Run: headless pygame with SDL's dummy video driver; simulated clock (each Clock.tick advances the game by its frame time, no real sleeping); random seed 0; keys injected as events and as key.get_pressed() state; no mouse input.
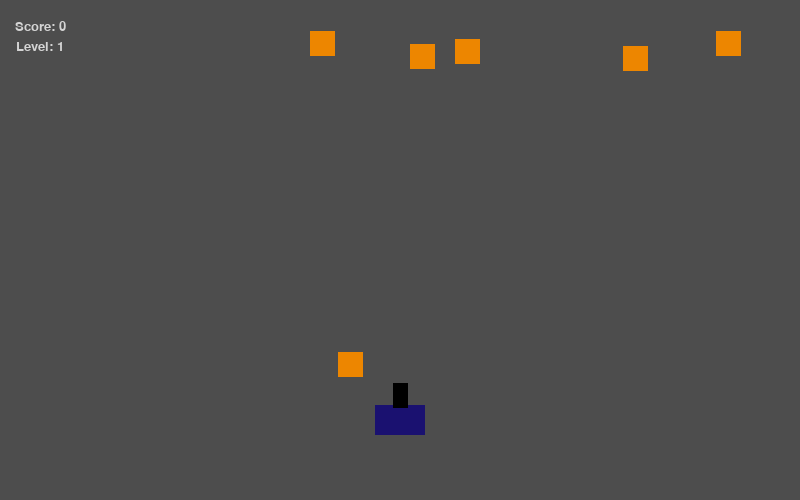
Frame 1 of 4 · flips 1–60 · no input
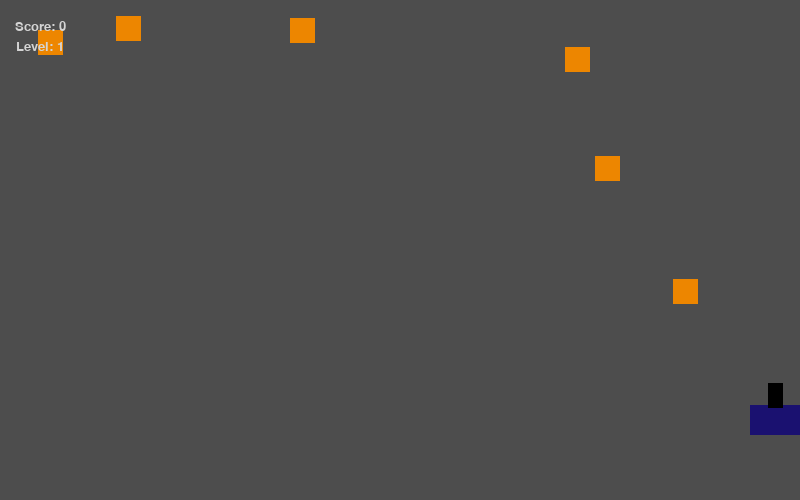
Frame 2 of 4 · flips 61–180 · tapped SPACE, RETURN · held RIGHT (→), D
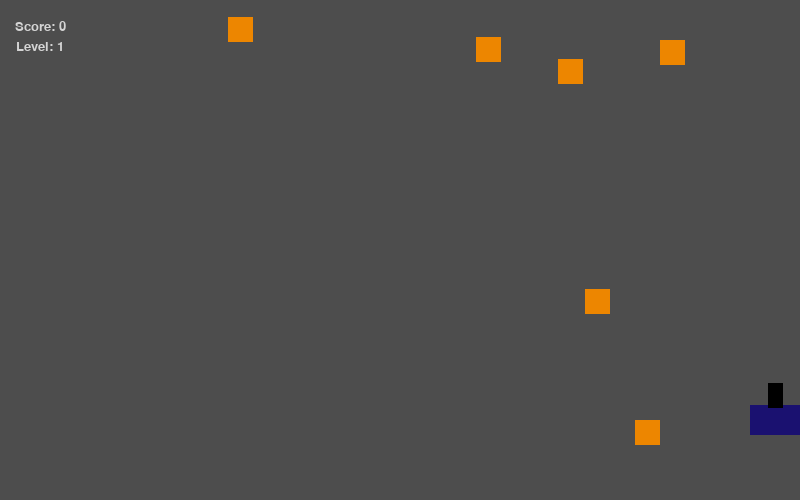
Frame 3 of 4 · flips 181–300 · held DOWN (↓), S
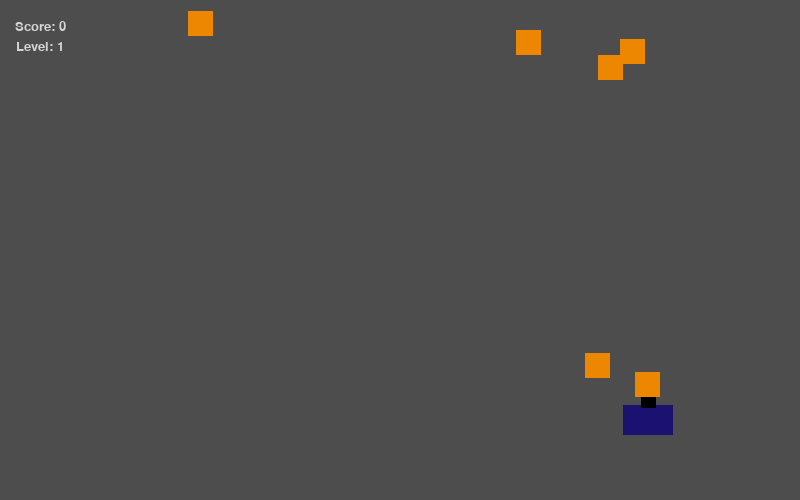
Frame 4 of 4 · flips 301–420 · held LEFT (←), A, UP (↑), W

The pygame program that drew these frames:

# content from kids can code: http://kidscancode.org/blog/

# import libraries and modules
import pygame as pg
from pygame.sprite import Sprite
from random import randint
from math import *
from time import *

'''

The goal of the game is to reach the end of all 5 waves by not getting hit by any enemys

Goals:

create at least 3 enemys with difftent traits

create a power up that the player can activate 

create a wave system

create a gun the player can shoot



'''

# Defining a vector
vec = pg.math.Vector2

# game settings 
WIDTH = 800
HEIGHT = 500
FPS = 30
# player friction
player_fric = -0.2
# time keeping vars
pt = 0
ct=0
# fire rate
rt=1
# death variables
died = False
cd = False

# score 
score = 0

# level

level = 0


# game end

won = False
cw = False

# define colors
WHITE = (255, 255, 255)
BLACK = (0, 0, 0)
RED = (255, 0, 0)
GREEN = (0, 255, 0)
BLUE = (0, 0, 255)
DARKBLUE = (26, 17, 112)
PINK = (232, 151, 152)
LIGHTGRAY = (212, 212, 212)
GRAY = (128, 128, 128)
DARKGRAY = (77, 77, 77)
PURPLE = (108, 0, 171)
LIME = (151, 255, 107)
LIGHTORANGE = (255, 215, 163)
ORANGE = (237, 134, 0)



# text drawing
def draw_text(text, size, color, x, y):
        font_name = pg.font.match_font('calibri')
        font = pg.font.Font(font_name, size)
        text_surface = font.render(text, True, color)
        text_rect = text_surface.get_rect()
        text_rect.midtop = (x, y)
        screen.blit(text_surface, text_rect)




# creates the player class and defines its capabilitys 
class Player(Sprite):
    def __init__(self):
        Sprite.__init__(self)
        self.image = pg.Surface((50, 30))
        self.image.fill(DARKBLUE)
        self.rect = self.image.get_rect()
        self.rect.center = (WIDTH/2, 420)
        self.pos = vec(WIDTH/2, 420)
        self.vel = vec(0,0)
        self.acc = vec(0,0)
        self.canshoot = False
    
    # gets input for controlls
    def controls(self):
        keys = pg.key.get_pressed()
        if keys[pg.K_a]:
            self.acc.x = -5             
        if keys[pg.K_d]:
            self.acc.x = 5
        if keys[pg.K_SPACE]:
            self.shoot()
            
    # moves the player and the visual rect
    def movement(self):
        self.acc += self.vel * player_fric
        self.vel += self.acc
        self.pos += self.vel + 0.5 * self.acc
        self.rect.center = self.pos
        self.acc = vec(0,0)
    
    # creates a pellet and is using a timer to only fire every after every 0.5 sec at the base rate
    def shoot(self):
        global ct
        global pt
        ct = pg.time.get_ticks()
        if self.canshoot == True:
            p = Pellet() 
           
            all_projectiles.add(p)
            self.canshoot = False
        elif self.canshoot == False:
            if ct - pt > 500/rt:
                self.canshoot = True
                pt = ct
        
        

        
            
        
            # check to see if player is in bounds

    def boundCheck(self):
        if self.rect.right > 800:
            self.rect.right = 800
            self.vel.x = 0
            self.acc.x = 0
            self.pos = self.rect.center
            self.pos += self.vel + 0.5 * self.acc
        if self.rect.left < 0:
            self.rect.left = 0
            self.vel.x = 0
            self.acc.x = 0
            self.pos = self.rect.center
            self.pos += self.vel + 0.5 * self.acc

# check to see if player should be dead

    def deathCheck(self):
        global died
        hits = pg.sprite.spritecollide(self, all_mobs, False)
        if hits:
            died = True
            

# updates player

    def update(self):
        self.controls()
        self.movement()
        self.boundCheck()
        self.deathCheck()
        

# creates pellet class


class Pellet(Sprite):
    def __init__(self):
        Sprite.__init__(self)
        self.image = pg.Surface((10, 10))
        self.image.fill(WHITE)
        self.rect = self.image.get_rect()
        self.rect.center = (gun.pos.x, gun.pos.y-10)
        self.pos = vec(gun.pos.x, gun.pos.y-10)
        
        # moves pellet
    
    def update(self):
        self.pos.y -= 15
        self.rect.center = self.pos
        if(self.pos.y <0):
            self.kill()
            
    

        
# creates rect to be a visual gun
class Gun(Sprite):
    def __init__(self):
        Sprite.__init__(self)
        self.image = pg.Surface((15, 25))
        self.image.fill(BLACK)
        self.rect = self.image.get_rect()
        self.rect.center = (player.pos.x, player.pos.y-25)
        self.pos = vec(player.pos.x, player.pos.y-25)

        
            # moves gun to player position

    def update(self):
        self.pos = vec(player.pos.x, player.pos.y-25)
        self.rect.center = self.pos


# creates MobA Class

class MobA(Sprite):
    def __init__(self):
        Sprite.__init__(self)
        self.image = pg.Surface((25, 25))
        self.image.fill(ORANGE)
        self.rect = self.image.get_rect()
        self.rect.center = (randint(25,775),50)
        self.pos = vec(randint(25,775),50)
        self.dir = randint(0,1)
        self.attacking = False
        self.hitBottom = False


        # movement for mob a to keep it in bounds and move randomly on y but still restrainded

    def movement(self):
        if self.dir == 1:
            self.pos.x += 5
            self.rect.center = self.pos
        if self.dir == 0:
            self.pos.x -= 5
            self.rect.center = self.pos
        if self.pos.y > 15 and self.pos.y < 150:
            self.pos.y += randint(-5,5)
            self.rect.center = self.pos
        elif self.pos.y <= 15:
            self.pos.y += randint(1,5)
            self.rect.center = self.pos
        elif self.pos.y >= 150:
            self.pos.y += randint(-5,-1)
            self.rect.center = self.pos
        
# bounces mob off walls

    def bounceCheck(self):
        if self.rect.left <=0:
            self.dir = 1
        if self.rect.right >=800:
            self.dir = 0


# mob swoops down to player to attack

    def attack(self):
        if self.hitBottom == False:
                self.pos.y += 8
                self.rect.center = self.pos
                if self.pos.y >= 440:
                    self.hitBottom = True
        elif self.hitBottom == True:
            self.pos.y -= 8
            self.rect.center = self.pos
            if self.pos.y <= 50:
                    self.attacking = False
                    self.hitBottom = False


# updates and switches between attack and movemnt states

    def update(self):
        global score
        if self.attacking == False:
            self.movement()
            self.bounceCheck()
            ac = randint(1,200)
            if ac == 1:
                self.attacking = True
        if self.attacking == True:
            self.attack()
        hits = pg.sprite.spritecollide(self, all_projectiles, True)
        if hits:
            score = score + 5
            self.kill()
        


# creates Mob b
class MobB(Sprite):
    def __init__(self):
        Sprite.__init__(self)
        self.image = pg.Surface((120, 35))
        self.image.fill(PURPLE)
        self.rect = self.image.get_rect()
        self.rect.center = (randint(25,775),150)
        self.pos = vec(randint(25,775),150)
        self.dir = randint(0,1)
        self.hp = 3

        # movement is mainly the same
    
    def movement(self):
        if self.dir == 1:
            self.pos.x += 3
            self.rect.center = self.pos
        if self.dir == 0:
            self.pos.x -= 3
            self.rect.center = self.pos

            # bouncing is the same
    
    def bounceCheck(self):
        if self.rect.left <=0:
            self.dir = 1
        if self.rect.right >=800:
            self.dir = 0

            # a health tracker to change colors to tell the player how much health this enemy has left

    def healthTracker(self):
        global score
        hits = pg.sprite.spritecollide(self, all_projectiles, True)
        if hits:
            self.hp -= 1
        if self.hp == 2:
            self.image.fill(RED)
        if self.hp == 1:
            self.image.fill(PINK)
        if self.hp <= 0:
            score = score + 10
            self.kill()

            # the update method

    def update(self):
        self.movement()
        self.bounceCheck()
        self.healthTracker()


# most mobs from here are simular so I will only cover what makes them diffrent

class MobC(Sprite):
    def __init__(self):
        Sprite.__init__(self)
        self.image = pg.Surface((35, 35))
        self.image.fill(BLUE)
        self.rect = self.image.get_rect()
        self.rect.center = (randint(25,775),200)
        self.pos = vec(randint(25,775),200)
        self.dir = vec(randint(0,1),randint(0,1))

        # movement is now in all directions so dirrection is now a vector

    def movement(self):
        if self.dir.x == 1:
            self.pos.x += 5
            self.rect.center = self.pos
        if self.dir.x == 0:
            self.pos.x -= 5
            self.rect.center = self.pos
        if self.dir.y == 1:
            self.pos.y += 5
            self.rect.center = self.pos
        if self.dir.y == 0:
            self.pos.y -= 5
            self.rect.center = self.pos

            # bounce now has to check for more directions

    def bounceCheck(self):
        if self.rect.left <=0:
            self.dir.x = 1
        if self.rect.right >=800:
            self.dir.x = 0
        if self.rect.top <=0:
            self.dir.y = 1
        if self.rect.bottom >=500:
            self.dir.y = 0

# simular update to mob a

    def update(self):
        global score
        self.movement()
        self.bounceCheck()
        hits = pg.sprite.spritecollide(self, all_projectiles, True)
        if hits:
            score = score + 10
            self.kill()


            
# Mob D is like Mob A but with the health of mob B

class MobD(Sprite):

    def __init__(self):
        Sprite.__init__(self)
        self.image = pg.Surface((60, 60))
        self.image.fill(GREEN)
        self.rect = self.image.get_rect()
        self.rect.center = (randint(25,775),110)
        self.pos = vec(randint(25,775),110)
        self.dir = randint(0,1)
        self.attacking = False
        self.hitBottom = False
        self.hp = 3

    def movement(self):
        if self.dir == 1:
            self.pos.x += 7
            self.rect.center = self.pos
        if self.dir == 0:
            self.pos.x -= 7
            self.rect.center = self.pos
        if self.pos.y > 75 and self.pos.y < 190:
            self.pos.y += randint(-5,5)
            self.rect.center = self.pos
        elif self.pos.y <= 75:
            self.pos.y += randint(1,5)
            self.rect.center = self.pos
        elif self.pos.y >= 190:
            self.pos.y += randint(-5,-1)
            self.rect.center = self.pos


    def bounceCheck(self):
        if self.rect.left <=0:
            self.dir = 1
        if self.rect.right >=800:
            self.dir = 0

    def attack(self):
        if self.hitBottom == False:
                self.pos.y += 5
                self.rect.center = self.pos
                if self.pos.y >= 450:
                    self.hitBottom = True
        elif self.hitBottom == True:
            self.pos.y -= 5
            self.rect.center = self.pos
            if self.pos.y <= 110:
                    self.attacking = False
                    self.hitBottom = False

    def healthTracker(self):
        global score
        hits = pg.sprite.spritecollide(self, all_projectiles, True)
        if hits:
            self.hp -= 1
        if self.hp == 2:
            self.image.fill(LIME)
        if self.hp == 1:
            self.image.fill(LIGHTORANGE)
        if self.hp <= 0:
            score = score + 15
            self.kill()

    def update(self):
        if self.attacking == False:
            self.movement()
            self.bounceCheck()
            ac = randint(1,300)
            if ac == 1:
                self.attacking = True
        if self.attacking == True:
            self.attack()
        self.healthTracker()



    # Mob E is a Power Up to give the player more shooting speed 


class MobE(Sprite):
    def __init__(self):
        Sprite.__init__(self)
        self.image = pg.Surface((35, 35))
        self.image.fill(LIGHTGRAY)
        self.rect = self.image.get_rect()
        self.rect.center = (randint(25,775),50)
        self.pos = vec(randint(25,775),50)
        self.dir = randint(0,1)
    



    def movement(self):
        if self.dir == 1:
            self.pos.x += 3
            self.rect.center = self.pos
        if self.dir == 0:
            self.pos.x -= 3
            self.rect.center = self.pos

    def bounceCheck(self):
        if self.rect.left <=0:
            self.dir = 1
        if self.rect.right >=800:
            self.dir = 0


            # gives a randomized flash based on randint to help it stick out

    def flash(self):
        clr = randint(0,2)
        if clr == 0:
            self.image.fill(LIGHTGRAY)
        if clr == 1:
            self.image.fill(ORANGE)
        if clr == 2:
            self.image.fill(BLACK)

            # doubles player shoot speed with rt variable

    def update(self):
        global score
        global rt
        self.movement()
        self.bounceCheck()
        self.flash()
        hits = pg.sprite.spritecollide(self, all_projectiles, True)
        if hits:
            score = score + 5
            rt = rt*2
            self.kill()
         


    



# init pygame and create a window
pg.init()
pg.mixer.init()
screen = pg.display.set_mode((WIDTH, HEIGHT))
pg.display.set_caption("My Game...")
clock = pg.time.Clock()


# create a group for all sprites
all_players = pg.sprite.Group()
all_sprites = pg.sprite.Group()
all_mobs = pg.sprite.Group()
all_projectiles = pg.sprite.Group()


# init player
player = Player()
gun = Gun()





# add items to groups
all_players.add(player)
all_players.add(gun)



# add groups to groups

all_sprites.add(all_projectiles) 
all_sprites.add(all_players)
all_sprites.add(all_mobs)

# Game loop
running = True
while running:
    # keep the loop running using clock
    clock.tick(FPS)

    for event in pg.event.get():
        # check for closed window
        if event.type == pg.QUIT:
            running = False

############ Update ##############
# update all sprites


    # create levels 


    # level 1

    if level == 0 and score == 0:
        level = 1
        for x in range(6):
            mA = MobA()
            all_mobs.add(mA)

    # level 2

    if level == 1 and score == 30:
        level = 2
        for x in range(4):
            mA = MobA()
            all_mobs.add(mA)
        for x in range(3):
            mB = MobB()
            all_mobs.add(mB)

    # level 3

    if level == 2 and score == 80:
        level = 3
        for x in range(4):
            mA = MobA()
            all_mobs.add(mA)
        for x in range(2):
            mB = MobB()
            all_mobs.add(mB)
        for x in range(3):
            mC = MobC()
            all_mobs.add(mC)
        mE = MobE()
        all_mobs.add(mE)

    # level 4

    if level == 3 and score == 155:
        level = 4
        for x in range(5):
            mA = MobA()
            all_mobs.add(mA)
        for x in range(3):
            mB = MobB()
            all_mobs.add(mB)
        for x in range(1):
            mC = MobC()
            all_mobs.add(mC)
        for x in range(2):
            mD = MobD()
            all_mobs.add(mD)
        mE = MobE()
        all_mobs.add(mE)

# level 5


    if level == 4 and score == 255:
        level = 5
        for x in range(7):
            mA = MobA()
            all_mobs.add(mA)
        for x in range(6):
            mB = MobB()
            all_mobs.add(mB)
        for x in range(5):
            mC = MobC()
            all_mobs.add(mC)
        for x in range(4):
            mD = MobD()
            all_mobs.add(mD)

    # won game

    if score == 460:
        won = True
        
    
# updateing the objects
    
    
    all_sprites.update()
    all_projectiles.update()
    all_mobs.update()


    ############ Draw ################
    # draw the background screen
    screen.fill(DARKGRAY)
    # draw all sprites
    all_sprites.draw(screen)
    all_projectiles.draw(screen)
    all_mobs.draw(screen)

    # draw text

    draw_text('Score: '+ str(score),20,LIGHTGRAY,40,20)
    draw_text('Level: '+ str(level),20,LIGHTGRAY,40,40)



# shows lost text and ends the game
    if died == True:
        if cd == True:
            pg.time.wait(1000)
            pg.quit()
        draw_text('You Died',200,RED,400,160)
        cd = True


# shows won text and ends the game
    if won == True:
        if cw == True:
            pg.time.wait(2000)
            pg.quit()
        draw_text('You Won',200,GREEN,400,160)
        cw = True

        
        
   
        
    # buffer - after drawing everything, flip display
    
    pg.display.flip()

pg.quit()
